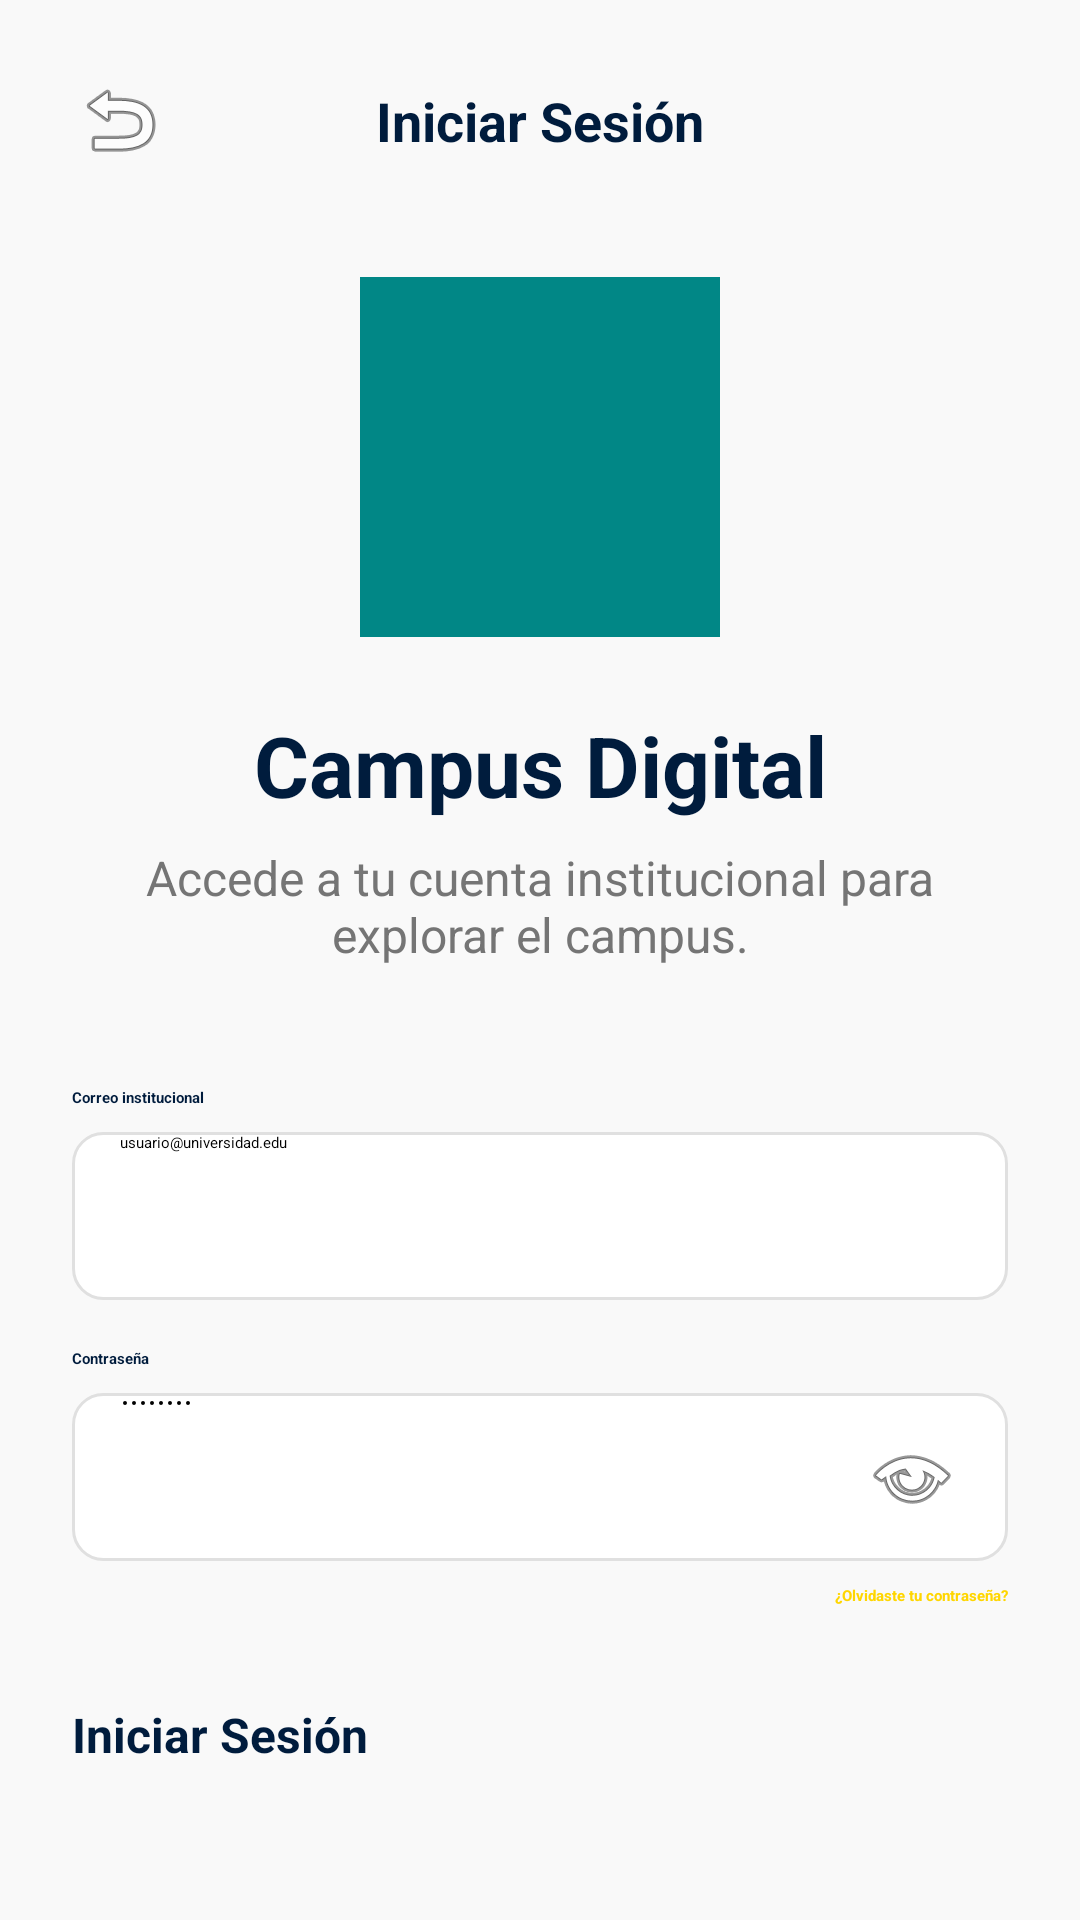

Produce the Android XML layout that renders to this screen, including the resource entries it uses.
<!-- AndroidManifest.xml: application theme Theme.InteractiveMapUniandes -->
<!-- res/layout/activity_main.xml -->
<?xml version="1.0" encoding="utf-8"?>
<androidx.constraintlayout.widget.ConstraintLayout xmlns:android="http://schemas.android.com/apk/res/android"
    xmlns:app="http://schemas.android.com/apk/res-auto"
    xmlns:tools="http://schemas.android.com/tools"
    android:id="@+id/main"
    android:layout_width="match_parent"
    android:layout_height="match_parent"
    android:background="@color/background_color"
    android:padding="24dp"
    tools:context="firstapp.MainActivity">

    <ImageView
        android:id="@+id/btnBack"
        android:layout_width="wrap_content"
        android:layout_height="wrap_content"
        android:contentDescription="@string/desc_back"
        android:src="@android:drawable/ic_menu_revert"
        app:layout_constraintStart_toStartOf="parent"
        app:layout_constraintTop_toTopOf="parent"
        app:tint="@color/dark_blue" />

    <TextView
        android:id="@+id/tvTitle"
        android:layout_width="wrap_content"
        android:layout_height="wrap_content"
        android:text="@string/title_login"
        android:textColor="@color/dark_blue"
        android:textSize="18sp"
        android:textStyle="bold"
        app:layout_constraintBottom_toBottomOf="@id/btnBack"
        app:layout_constraintEnd_toEndOf="parent"
        app:layout_constraintStart_toStartOf="parent"
        app:layout_constraintTop_toTopOf="@id/btnBack" />

    <ImageView
        android:id="@+id/ivLogo"
        android:layout_width="120dp"
        android:layout_height="120dp"
        android:layout_marginTop="40dp"
        android:background="@color/teal_700"
        android:contentDescription="@string/desc_logo"
        android:src="@drawable/ic_launcher_foreground"
        app:layout_constraintEnd_toEndOf="parent"
        app:layout_constraintStart_toStartOf="parent"
        app:layout_constraintTop_toBottomOf="@id/tvTitle" />

    <TextView
        android:id="@+id/tvAppName"
        android:layout_width="wrap_content"
        android:layout_height="wrap_content"
        android:layout_marginTop="24dp"
        android:text="@string/app_display_name"
        android:textColor="@color/dark_blue"
        android:textSize="28sp"
        android:textStyle="bold"
        app:layout_constraintEnd_toEndOf="parent"
        app:layout_constraintStart_toStartOf="parent"
        app:layout_constraintTop_toBottomOf="@id/ivLogo" />

    <TextView
        android:id="@+id/tvSubtitle"
        android:layout_width="0dp"
        android:layout_height="wrap_content"
        android:layout_marginTop="8dp"
        android:gravity="center"
        android:text="@string/subtitle_login"
        android:textColor="@color/gray_text"
        android:textSize="16sp"
        app:layout_constraintEnd_toEndOf="parent"
        app:layout_constraintStart_toStartOf="parent"
        app:layout_constraintTop_toBottomOf="@id/tvAppName" />

    <TextView
        android:id="@+id/tvLabelEmail"
        android:layout_width="wrap_content"
        android:layout_height="wrap_content"
        android:layout_marginTop="40dp"
        android:text="@string/label_email"
        android:textColor="@color/dark_blue"
        android:textStyle="bold"
        app:layout_constraintStart_toStartOf="parent"
        app:layout_constraintTop_toBottomOf="@id/tvSubtitle" />

    <EditText
        android:id="@+id/etEmail"
        android:layout_width="0dp"
        android:layout_height="56dp"
        android:layout_marginTop="8dp"
        android:autofillHints="emailAddress"
        android:background="@drawable/edit_text_background"
        android:hint="@string/hint_email"
        android:inputType="textEmailAddress"
        android:paddingHorizontal="16dp"
        app:layout_constraintEnd_toEndOf="parent"
        app:layout_constraintStart_toStartOf="parent"
        app:layout_constraintTop_toBottomOf="@id/tvLabelEmail" />

    <TextView
        android:id="@+id/tvLabelPassword"
        android:layout_width="wrap_content"
        android:layout_height="wrap_content"
        android:layout_marginTop="16dp"
        android:text="@string/label_password"
        android:textColor="@color/dark_blue"
        android:textStyle="bold"
        app:layout_constraintStart_toStartOf="parent"
        app:layout_constraintTop_toBottomOf="@id/etEmail" />

    <FrameLayout
        android:id="@+id/flPassword"
        android:layout_width="0dp"
        android:layout_height="56dp"
        android:layout_marginTop="8dp"
        app:layout_constraintEnd_toEndOf="parent"
        app:layout_constraintStart_toStartOf="parent"
        app:layout_constraintTop_toBottomOf="@id/tvLabelPassword">

        <EditText
            android:id="@+id/etPassword"
            android:layout_width="match_parent"
            android:layout_height="match_parent"
            android:autofillHints="password"
            android:background="@drawable/edit_text_background"
            android:hint="@string/hint_password"
            android:inputType="textPassword"
            android:paddingHorizontal="16dp" />

        <ImageView
            android:layout_width="wrap_content"
            android:layout_height="wrap_content"
            android:layout_gravity="end|center_vertical"
            android:layout_marginEnd="16dp"
            android:contentDescription="@string/desc_show_password"
            android:src="@android:drawable/ic_menu_view"
            app:tint="@color/gray_text" />
    </FrameLayout>

    <TextView
        android:id="@+id/tvForgotPassword"
        android:layout_width="wrap_content"
        android:layout_height="wrap_content"
        android:layout_marginTop="8dp"
        android:text="@string/forgot_password"
        android:textColor="@color/primary_yellow"
        android:textStyle="bold"
        app:layout_constraintEnd_toEndOf="parent"
        app:layout_constraintTop_toBottomOf="@id/flPassword" />

    <Button
        android:id="@+id/btnLogin"
        android:layout_width="0dp"
        android:layout_height="56dp"
        android:layout_marginTop="32dp"
        android:backgroundTint="@color/primary_yellow"
        android:text="@string/title_login"
        android:textAllCaps="false"
        android:textColor="@color/dark_blue"
        android:textSize="16sp"
        android:textStyle="bold"
        app:cornerRadius="12dp"
        app:layout_constraintEnd_toEndOf="parent"
        app:layout_constraintStart_toStartOf="parent"
        app:layout_constraintTop_toBottomOf="@id/tvForgotPassword" />

    <View
        android:id="@+id/divider"
        android:layout_width="0dp"
        android:layout_height="1dp"
        android:layout_marginTop="32dp"
        android:background="@color/input_stroke"
        app:layout_constraintEnd_toEndOf="parent"
        app:layout_constraintStart_toStartOf="parent"
        app:layout_constraintTop_toBottomOf="@id/btnLogin" />

    <LinearLayout
        android:layout_width="wrap_content"
        android:layout_height="wrap_content"
        android:layout_marginTop="24dp"
        android:orientation="horizontal"
        app:layout_constraintEnd_toEndOf="parent"
        app:layout_constraintStart_toStartOf="parent"
        app:layout_constraintTop_toBottomOf="@id/divider">

        <TextView
            android:layout_width="wrap_content"
            android:layout_height="wrap_content"
            android:text="@string/no_account"
            android:textColor="@color/dark_blue" />

        <TextView
            android:id="@+id/tvRegister"
            android:layout_width="wrap_content"
            android:layout_height="wrap_content"
            android:text="@string/register"
            android:textColor="@color/primary_yellow"
            android:textStyle="bold" />
    </LinearLayout>

</androidx.constraintlayout.widget.ConstraintLayout>
<!-- resources referenced by this layout -->
<resources>
  <color name="background_color">#F9F9F9</color>
  <color name="dark_blue">#001C3D</color>
  <color name="gray_text">#757575</color>
  <color name="input_stroke">#E0E0E0</color>
  <color name="primary_yellow">#FFD600</color>
  <color name="teal_700">#FF018786</color>
  <string name="app_display_name">Campus Digital</string>
  <string name="desc_back">Regresar</string>
  <string name="desc_logo">Logo de Campus Digital</string>
  <string name="desc_show_password">Mostrar contraseña</string>
  <string name="forgot_password">¿Olvidaste tu contraseña?</string>
  <string name="hint_email">usuario@universidad.edu</string>
  <string name="hint_password">••••••••</string>
  <string name="label_email">Correo institucional</string>
  <string name="label_password">Contraseña</string>
  <string name="no_account">¿No tienes cuenta? </string>
  <string name="register">Regístrate</string>
  <string name="subtitle_login">Accede a tu cuenta institucional para explorar el campus.</string>
  <string name="title_login">Iniciar Sesión</string>
  <color name="md_theme_light_primary">#FFE11F</color>
  <color name="md_theme_light_primary_variant">#FFF585</color>
  <color name="md_theme_light_on_primary">#202020</color>
  <color name="md_theme_light_primary_container">#FFF585</color>
  <color name="md_theme_light_on_primary_container">#202020</color>
  <color name="md_theme_light_secondary">#FFD100</color>
  <color name="md_theme_light_secondary_variant">#FFF585</color>
  <color name="md_theme_light_on_secondary">#202020</color>
  <color name="md_theme_light_secondary_container">#FFF585</color>
  <color name="md_theme_light_on_secondary_container">#202020</color>
  <color name="md_theme_light_background">#FFFFFF</color>
  <color name="md_theme_light_on_background">#202020</color>
  <color name="md_theme_light_surface">#FFFFFF</color>
  <color name="md_theme_light_on_surface">#202020</color>
  <color name="md_theme_light_surface_variant">#D6D6D6</color>
  <color name="md_theme_light_on_surface_variant">#202020</color>
  <color name="md_theme_light_inverse_surface">#202020</color>
  <color name="md_theme_light_inverse_on_surface">#FFFFFF</color>
  <color name="md_theme_dark_primary">#FFE11F</color>
  <color name="md_theme_light_outline">#D6D6D6</color>
  <color name="md_theme_error">#B3261E</color>
  <color name="md_theme_on_error">#FFFFFF</color>
  <color name="md_theme_error_container">#F9DEDC</color>
  <color name="md_theme_on_error_container">#410E0B</color>
  <style name="Widget.App.Snackbar.TextView" parent="Widget.Material3.Snackbar.TextView">
          <item name="android:textColor">@color/md_theme_light_inverse_on_surface</item>
      </style>
  <style name="TextAppearance.App.TitleLarge" parent="TextAppearance.Material3.TitleLarge">
          <item name="android:textColor">@color/app_text_primary</item>
      </style>
  <style name="TextAppearance.App.TitleMedium" parent="TextAppearance.Material3.TitleMedium">
          <item name="android:textColor">@color/app_text_secondary</item>
      </style>
  <style name="TextAppearance.App.Button" parent="TextAppearance.Material3.LabelLarge">
          <item name="fontFamily" />
          <item name="android:fontFamily" />
      </style>
  <style name="Widget.App.Button" parent="Widget.Material3.Button.TextButton.Dialog">
          <item name="android:textColor">@color/app_text_primary</item>
      </style>
  <style name="MaterialAlertDialog.App.Title.Text" parent="MaterialAlertDialog.Material3.Title.Text">
          <item name="android:textColor">@color/app_text_primary</item>
      </style>
  <style name="ShapeAppearance.App.Snackbar" parent="ShapeAppearance.Material3.Corner.Large">
          <item name="cornerSize">16dp</item>
      </style>
  <style name="ShapeAppearance.App.Button" parent="">
          <item name="cornerFamily">cut</item>
          <item name="cornerSize">4dp</item>
      </style>
  <color name="black">#FF000000</color>
  <color name="white">#FFFFFFFF</color>
</resources>
